Run: headless pygame with SDL's dummy video driver; simulated clock (each Clock.tick advances the game by its frame time, no real sleeping); random seed 0; keys injected as events and as key.get_pressed() state; no mouse input.
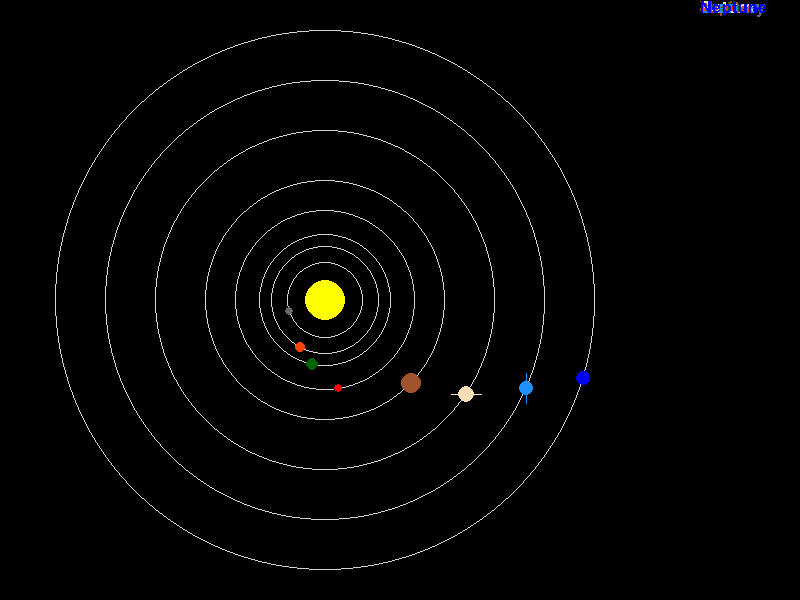
Frame 1 of 4 · flips 1–60 · no input
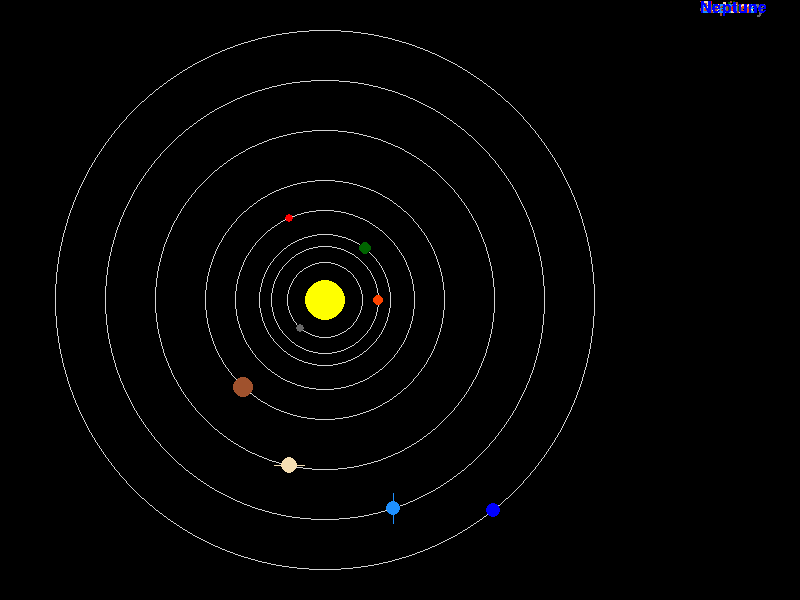
Frame 2 of 4 · flips 61–180 · tapped SPACE, RETURN · held RIGHT (→), D
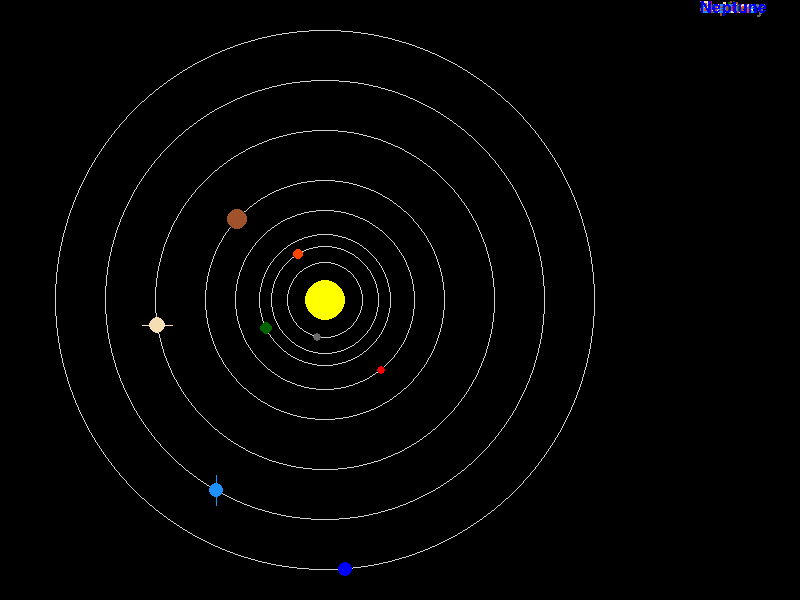
Frame 3 of 4 · flips 181–300 · held DOWN (↓), S
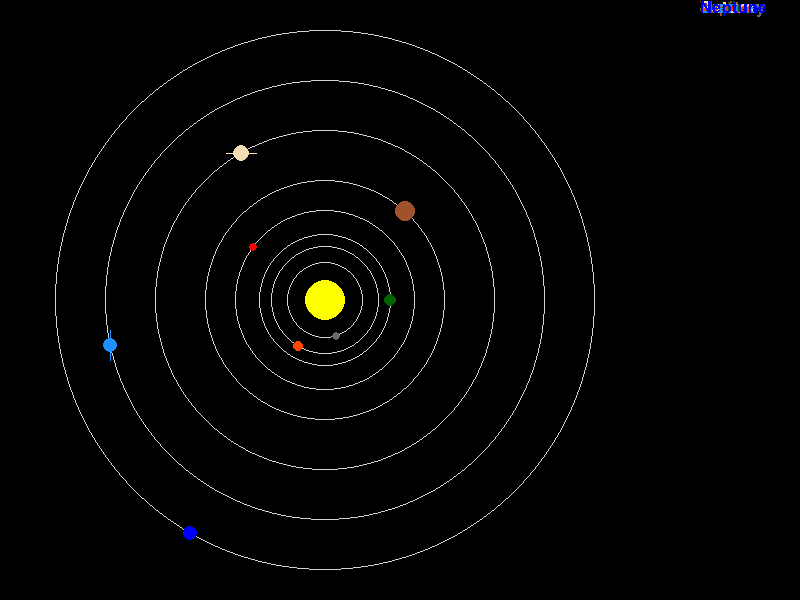
Frame 4 of 4 · flips 301–420 · held LEFT (←), A, UP (↑), W

The pygame program that drew these frames:

import pygame, math, sys

from pygame.version import PygameVersion, ver

# Fixes the pygame.init and pygame.quit errors
# pylint: disable=no-member

pygame.init()
pygame.display.set_caption('Solar System For Lucas')


WIDTH = 800
HEIGHT = 600
OFFCENTER = 75
CENTER_SCREEN = ((WIDTH / 2) - OFFCENTER, HEIGHT / 2)

SCREEN = pygame.display.set_mode(size = (WIDTH, HEIGHT))
CLOCK = pygame.time.Clock()
FONT_SIZE = 24
FONT_NAME = 'Arial'
FONT = pygame.font.SysFont(FONT_NAME, FONT_SIZE)

ORBIT_LINE_THICKNESS = 1
ORBIT_SPEED_ADJUSTMENT = 50
SUN_RADIUS = 20

# Colors
YELLOW = (255, 255, 0)
BLUE = (0, 0, 255)
GRAY = (105, 105, 105)
ORANGE = (255, 69, 0)
RED = (255, 0, 0)
BROWN = (160, 82, 45)
TAN = (245, 222, 179)
LIGHT_BLUE = (30, 144, 255)
GREEN = (0, 100, 0)
BLACK = (0, 0, 0)
WHITE = (211, 211, 211)

class solar_system_object:
    def __init__(self, name, radius, orbital_speed, distance_from_sun, color, has_rings, is_vertical=False):
        self.name = name
        self.radius = radius
        self.orbital_speed = orbital_speed
        self.distance_from_sun = distance_from_sun
        self.color = color
        self.has_rings = has_rings
        self.is_vertical = is_vertical
    
    def draw_planet(self, orbit_angle=0):

        orbit_angle = orbit_angle * (self.orbital_speed / ORBIT_SPEED_ADJUSTMENT)

        position_x = (WIDTH / 2) + (int(math.cos(orbit_angle) * self.distance_from_sun)) - OFFCENTER
        position_y = (HEIGHT / 2) + (int(math.sin(orbit_angle) * self.distance_from_sun))

        self.draw_orbit_circle()

        pygame.draw.circle(SCREEN, self.color, (position_x, position_y), self.radius)        

        if self.has_rings:
            if not self.is_vertical:
                pygame.draw.line(SCREEN, self.color, (position_x - 15, position_y), (position_x + 15, position_y))
            else:
                pygame.draw.line(SCREEN, self.color, (position_x, position_y - 15), (position_x, position_y + 15))

    def display_planet_name(self):
        horizontal_pos = WIDTH - 100
        vertical_pos = 0

        planet_diplay_name = FONT.render(self.name, False, self.color)
        SCREEN.blit(planet_diplay_name, (horizontal_pos,vertical_pos))

    def draw_orbit_circle(self):
        pygame.draw.circle(SCREEN, WHITE, CENTER_SCREEN, self.distance_from_sun, width=ORBIT_LINE_THICKNESS)

# Variables
angle = 0
running = True
text_location = 0

# Create planet objects
solar_system = [
    solar_system_object('Mercury', 4, 48, SUN_RADIUS + 18, GRAY, False),
    solar_system_object('Venus', 5, 35, SUN_RADIUS + 34, ORANGE, False),
    solar_system_object('Earth', 6, 30, SUN_RADIUS + 46, GREEN, False),
    solar_system_object('Mars', 4, 24, SUN_RADIUS + 70, RED, False),
    solar_system_object('Jupiter', 10, 13, SUN_RADIUS + 100, BROWN, False),
    solar_system_object('Saturn', 8, 10, SUN_RADIUS + 150, TAN, True),
    solar_system_object('Uranus', 7, 7, SUN_RADIUS + 200, LIGHT_BLUE, True, True),
    solar_system_object('Neptune', 7, 5, SUN_RADIUS + 250, BLUE, False) 
]

while running:    
    msElapsed = CLOCK.tick(60)

    # Watch for keyboard and mouse events.
    for event in pygame.event.get():
        if event.type == pygame.QUIT:
            sys.exit()

    SCREEN.fill(BLACK)

    # Draw the Sun
    pygame.draw.circle(SCREEN, YELLOW, CENTER_SCREEN, SUN_RADIUS)

    # Draw the planets
    for planet in solar_system:
        planet.draw_planet(angle)
        planet.display_planet_name()

    angle += 0.05

    pygame.display.flip()

pygame.quit()
